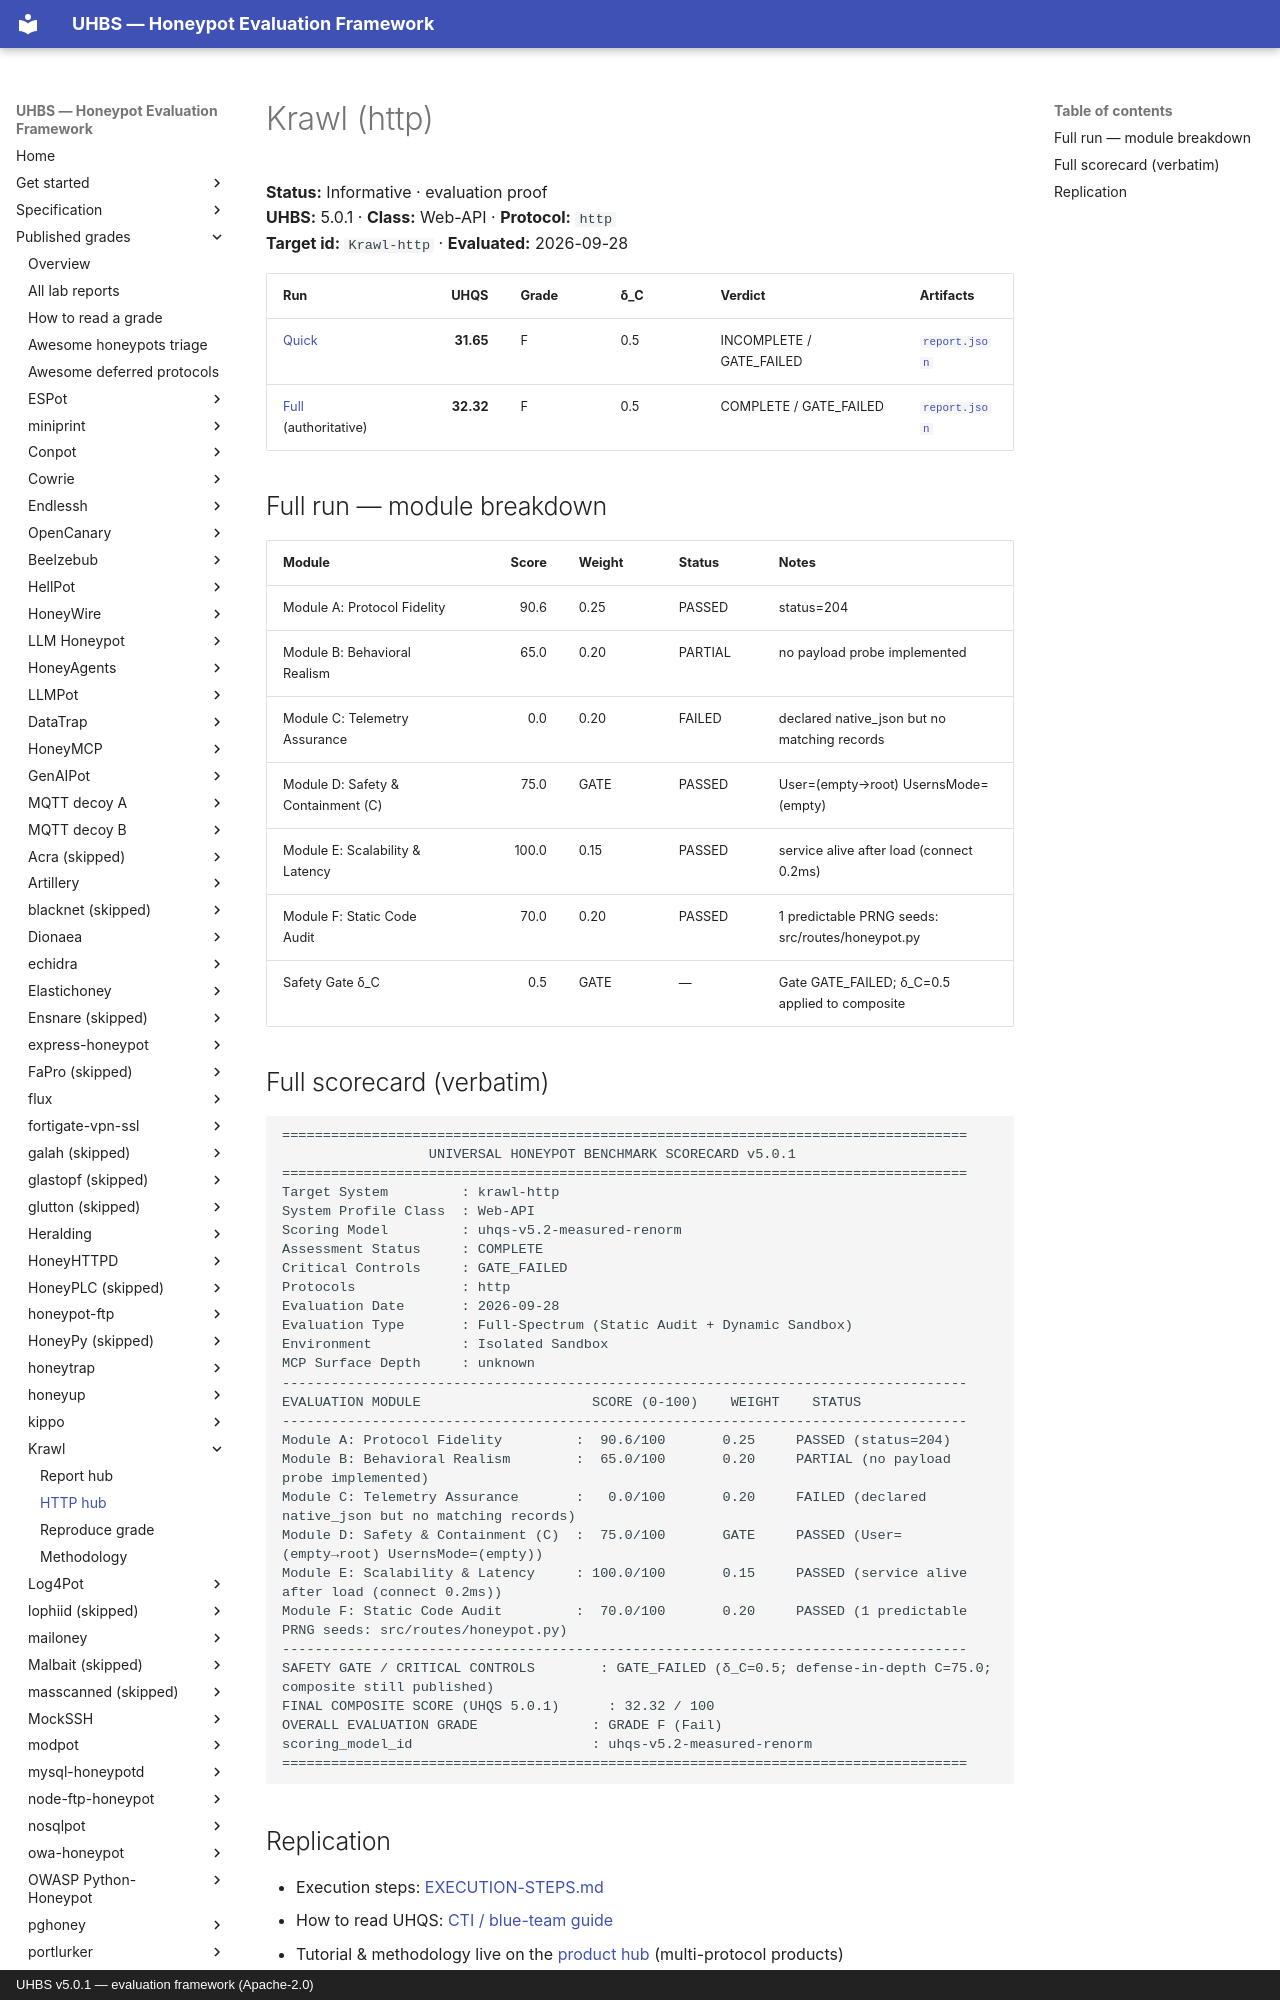

repository: uhbs/uhbs-standard · page: conformance/latest/results-5.0.1/Krawl/http/index.html · generator: mkdocs · copyright: UHBS v5.0.1 — evaluation framework (Apache-2.0)

# Krawl (http)

**Status:** Informative · evaluation proof  
**UHBS:** 5.0.1 · **Class:** Web-API · **Protocol:** `http`  
**Target id:** `Krawl-http` · **Evaluated:** 2026-09-28

| Run | UHQS | Grade | δ_C | Verdict | Artifacts |
| --- | ---: | --- | --- | --- | --- |
| [Quick](quick/SCORECARD.txt) | **31.65** | F | 0.5 | INCOMPLETE / GATE_FAILED | [`report.json`](quick/report.json) |
| [Full](full/SCORECARD.txt) (authoritative) | **32.32** | F | 0.5 | COMPLETE / GATE_FAILED | [`report.json`](full/report.json) |

## Full run — module breakdown

| Module | Score | Weight | Status | Notes |
| --- | ---: | --- | --- | --- |
| Module A: Protocol Fidelity | 90.6 | 0.25 | PASSED | status=204 |
| Module B: Behavioral Realism | 65.0 | 0.20 | PARTIAL | no payload probe implemented |
| Module C: Telemetry Assurance | 0.0 | 0.20 | FAILED | declared native_json but no matching records |
| Module D: Safety & Containment (C) | 75.0 | GATE | PASSED | User=(empty→root) UsernsMode=(empty) |
| Module E: Scalability & Latency | 100.0 | 0.15 | PASSED | service alive after load (connect 0.2ms) |
| Module F: Static Code Audit | 70.0 | 0.20 | PASSED | 1 predictable PRNG seeds: src/routes/honeypot.py |
| Safety Gate δ_C | 0.5 | GATE | — | Gate GATE_FAILED; δ_C=0.5 applied to composite |
